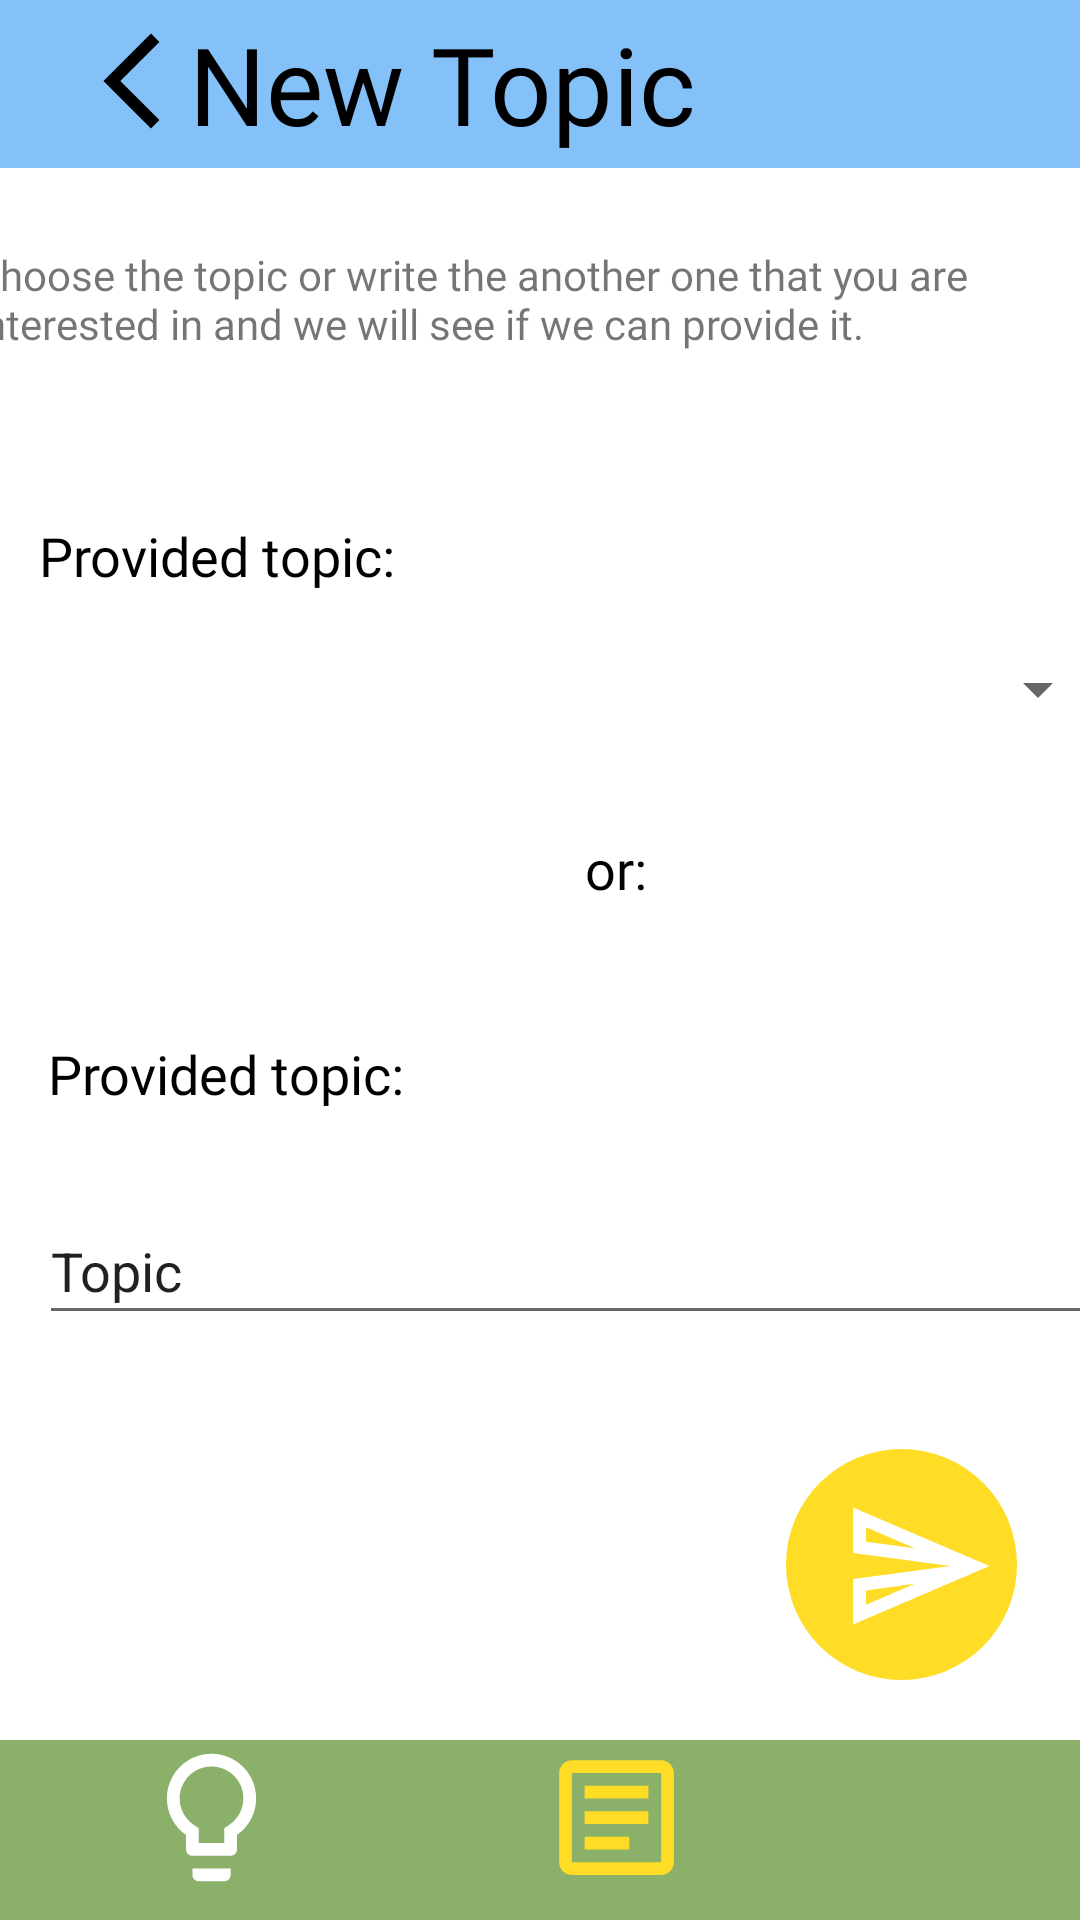

Here is an Android app screen rendered from its layout file. Give the layout XML and the strings, colors and styles it references.
<!-- AndroidManifest.xml: application theme Theme.MicroLearn_v1 -->
<!-- res/layout/activity_add_topic.xml -->
<?xml version="1.0" encoding="utf-8"?>
<androidx.constraintlayout.widget.ConstraintLayout xmlns:android="http://schemas.android.com/apk/res/android"
    xmlns:app="http://schemas.android.com/apk/res-auto"
    xmlns:tools="http://schemas.android.com/tools"
    android:layout_width="match_parent"
    android:layout_height="match_parent"
    tools:context=".AddTopic">


    <LinearLayout
        android:id="@+id/linearLayout"
        android:layout_width="match_parent"
        android:layout_height="?actionBarSize"
        android:background="@color/main_blue"
        android:gravity="center_vertical"
        android:orientation="horizontal"
        android:paddingStart="15dp"
        android:paddingEnd="15dp"
        app:layout_constraintTop_toTopOf="parent">

        <ImageView
            android:id="@+id/drawer_menu"
            android:layout_width="wrap_content"
            android:layout_height="wrap_content"
            android:layout_marginStart="10dp"
            android:layout_marginTop="6dp"
            android:layout_marginBottom="7dp"
            android:contentDescription="@string/menu_icon"
            android:onClick="goToArticles"
            app:layout_constraintBottom_toBottomOf="parent"
            app:layout_constraintStart_toStartOf="parent"
            app:layout_constraintTop_toTopOf="parent"
            app:srcCompat="@drawable/ic_arrow_back" />

        <TextView
            android:id="@+id/page_name_articles"
            android:layout_width="wrap_content"
            android:layout_height="60dp"
            android:layout_marginEnd="25dp"
            android:fontFamily="@font/montserrat"
            android:gravity="center"
            android:text="New Topic"
            android:textColor="@color/black"
            android:textSize="36sp"
            app:layout_constraintBottom_toBottomOf="parent"
            app:layout_constraintEnd_toEndOf="parent"
            app:layout_constraintTop_toTopOf="parent" />
    </LinearLayout>




    <LinearLayout
        android:id="@+id/linearLayoutBottom"
        android:layout_width="match_parent"
        android:layout_height="60dp"
        android:background="@color/main_green"
        android:gravity="center_vertical"
        android:orientation="horizontal"
        app:layout_constraintBottom_toBottomOf="parent">

        <ImageView
            android:id="@+id/imageView"
            android:layout_width="wrap_content"
            android:layout_height="wrap_content"
            android:layout_marginStart="45dp"
            android:layout_marginBottom="4dp"
            android:contentDescription="@string/fact"
            android:onClick="goToInterestingFacts"
            app:layout_constraintBottom_toBottomOf="parent"
            app:layout_constraintStart_toStartOf="parent"
            app:srcCompat="@drawable/ic_lamp" />

        <ImageView
            android:id="@+id/imageView2"
            android:layout_width="wrap_content"
            android:layout_height="wrap_content"
            android:layout_marginStart="84dp"
            android:layout_marginEnd="84dp"
            android:layout_marginBottom="4dp"
            android:contentDescription="@string/main_articles"
            app:layout_constraintBottom_toBottomOf="parent"
            app:layout_constraintEnd_toStartOf="@+id/imageView3"
            app:layout_constraintStart_toEndOf="@+id/imageView"
            app:srcCompat="@drawable/ic_main" />

        <ImageView
            android:id="@+id/imageView3"
            android:layout_width="wrap_content"
            android:layout_height="wrap_content"
            android:layout_marginEnd="45dp"
            android:layout_marginBottom="4dp"
            android:contentDescription="@string/profile"
            android:onClick="goToProfile"
            app:layout_constraintBottom_toBottomOf="parent"
            app:layout_constraintEnd_toEndOf="parent"
            app:srcCompat="@drawable/ic_profile" />

    </LinearLayout>

    <ImageView
        android:id="@+id/imageView4"
        android:layout_width="wrap_content"
        android:layout_height="wrap_content"
        android:layout_marginEnd="11dp"
        android:layout_marginBottom="11dp"
        android:onClick="applyNewTopic"
        app:layout_constraintBottom_toTopOf="@+id/linearLayoutBottom"
        app:layout_constraintEnd_toEndOf="parent"
        app:srcCompat="@drawable/ic_button_apply" />

    <TextView
        android:id="@+id/textView13"
        android:layout_width="378dp"
        android:layout_height="55dp"
        android:layout_marginStart="16dp"
        android:layout_marginTop="26dp"
        android:layout_marginEnd="17dp"
        android:fontFamily="@font/montserrat"
        android:text="Choose the topic or write the another one that you are interested in and we will see if we can provide it.  "
        app:layout_constraintEnd_toEndOf="parent"
        app:layout_constraintStart_toStartOf="parent"
        app:layout_constraintTop_toBottomOf="@+id/linearLayout" />

    <Spinner
        android:id="@+id/spinner"
        android:layout_width="381dp"
        android:layout_height="33dp"
        android:layout_marginStart="14dp"
        android:layout_marginTop="16dp"
        android:layout_marginEnd="16dp"
        app:layout_constraintEnd_toEndOf="parent"
        app:layout_constraintStart_toStartOf="parent"
        app:layout_constraintTop_toBottomOf="@+id/textView14"
        tools:ignore="TouchTargetSizeCheck,SpeakableTextPresentCheck" />

    <TextView
        android:id="@+id/textView14"
        android:layout_width="wrap_content"
        android:layout_height="wrap_content"
        android:layout_marginStart="13dp"
        android:layout_marginTop="36dp"
        android:fontFamily="@font/montserrat_bold"
        android:text="Provided topic:"
        android:textColor="#000"
        android:textColorHint="#000"
        android:textSize="18sp"
        app:layout_constraintStart_toStartOf="parent"
        app:layout_constraintTop_toBottomOf="@+id/textView13" />

    <TextView
        android:id="@+id/textView17"
        android:layout_width="wrap_content"
        android:layout_height="wrap_content"
        android:layout_marginStart="16dp"
        android:layout_marginTop="44dp"
        android:fontFamily="@font/montserrat_bold"
        android:text="Provided topic:"
        android:textColor="#000"
        android:textColorHint="#000"
        android:textSize="18sp"
        app:layout_constraintStart_toStartOf="parent"
        app:layout_constraintTop_toBottomOf="@+id/textView16" />

    <TextView
        android:id="@+id/textView16"
        android:layout_width="wrap_content"
        android:layout_height="wrap_content"
        android:layout_marginStart="195dp"
        android:layout_marginTop="31dp"
        android:fontFamily="@font/montserrat_bold"
        android:text="or:"
        android:textColor="#000"
        android:textColorHint="#000"
        android:textSize="18sp"
        app:layout_constraintStart_toStartOf="parent"
        app:layout_constraintTop_toBottomOf="@+id/spinner" />

    <EditText
        android:id="@+id/editTextTextPersonName2"
        android:layout_width="375dp"
        android:layout_height="46dp"
        android:layout_marginStart="13dp"
        android:layout_marginTop="29dp"
        android:ems="10"
        android:inputType="textPersonName"
        android:text="Topic"
        app:layout_constraintStart_toStartOf="parent"
        app:layout_constraintTop_toBottomOf="@+id/textView17"
        tools:ignore="TouchTargetSizeCheck" />

</androidx.constraintlayout.widget.ConstraintLayout>
<!-- resources referenced by this layout -->
<resources>
  <color name="black">#FF000000</color>
  <color name="main_blue">#84C1F8</color>
  <color name="main_green">#8BB06A</color>
  <!-- drawable ic_arrow_back (drawable) -->
  <vector xmlns:android="http://schemas.android.com/apk/res/android"
      android:width="38dp"
      android:height="38dp"
      android:viewportWidth="38"
      android:viewportHeight="38">
    <path
        android:pathData="M28.136,5.969L25.333,3.167L9.5,19L25.333,34.833L28.136,32.031L15.105,19L28.136,5.969Z"
        android:fillColor="#000000"/>
  </vector>
  <!-- drawable ic_button_apply (drawable) -->
  <vector xmlns:android="http://schemas.android.com/apk/res/android"
      android:width="87dp"
      android:height="87dp"
      android:viewportWidth="87"
      android:viewportHeight="87">
    <path
        android:pathData="M38.5,39.5m-38.5,0a38.5,38.5 0,1 1,77 0a38.5,38.5 0,1 1,-77 0"
        android:fillColor="#FFDC25"/>
    <path
        android:pathData="M26.688,27.065L42.96,34.042L26.667,31.875L26.688,27.065ZM42.938,45.958L26.667,52.935V48.125L42.938,45.958ZM22.355,20.5L22.333,35.667L54.833,40L22.333,44.333L22.355,59.5L67.833,40L22.355,20.5Z"
        android:fillColor="#ffffff"/>
  </vector>
  <!-- drawable ic_lamp (drawable) -->
  <vector xmlns:android="http://schemas.android.com/apk/res/android"
      android:width="51dp"
      android:height="51dp"
      android:viewportWidth="51"
      android:viewportHeight="51">
    <path
        android:pathData="M19.125,44.625C19.125,45.794 20.081,46.75 21.25,46.75H29.75C30.919,46.75 31.875,45.794 31.875,44.625V42.5H19.125V44.625ZM25.5,4.25C17.298,4.25 10.625,10.922 10.625,19.125C10.625,24.183 13.154,28.624 17,31.323V36.125C17,37.294 17.956,38.25 19.125,38.25H31.875C33.044,38.25 34,37.294 34,36.125V31.323C37.846,28.624 40.375,24.183 40.375,19.125C40.375,10.922 33.702,4.25 25.5,4.25ZM31.556,27.837L29.75,29.112V34H21.25V29.112L19.444,27.837C16.575,25.84 14.875,22.589 14.875,19.125C14.875,13.26 19.635,8.5 25.5,8.5C31.365,8.5 36.125,13.26 36.125,19.125C36.125,22.589 34.425,25.84 31.556,27.837Z"
        android:fillColor="#ffffff"/>
  </vector>
  <!-- drawable ic_main (drawable) -->
  <vector xmlns:android="http://schemas.android.com/apk/res/android"
      android:width="51dp"
      android:height="51dp"
      android:viewportWidth="51"
      android:viewportHeight="51">
    <path
        android:pathData="M40.375,10.625V40.375H10.625V10.625H40.375ZM40.375,6.375H10.625C8.288,6.375 6.375,8.288 6.375,10.625V40.375C6.375,42.713 8.288,44.625 10.625,44.625H40.375C42.713,44.625 44.625,42.713 44.625,40.375V10.625C44.625,8.288 42.713,6.375 40.375,6.375Z"
        android:fillColor="#FFDC25"/>
    <path
        android:pathData="M29.75,36.125H14.875V31.875H29.75V36.125ZM36.125,27.625H14.875V23.375H36.125V27.625ZM36.125,19.125H14.875V14.875H36.125V19.125Z"
        android:fillColor="#FFDC25"/>
  </vector>
  <string name="fact">Fact</string>
  <string name="main_articles">Main articles</string>
  <string name="menu_icon">Menu</string>
  <string name="profile">Profile</string>
  <style name="Theme.MicroLearn_v1" parent="Theme.MaterialComponents.DayNight.NoActionBar">
          
          <item name="colorPrimary">@color/purple_500</item>
          <item name="colorPrimaryVariant">@color/purple_700</item>
          <item name="colorOnPrimary">@color/white</item>
          
          <item name="colorSecondary">@color/teal_200</item>
          <item name="colorSecondaryVariant">@color/teal_700</item>
          <item name="colorOnSecondary">@color/black</item>
          
          <item name="android:statusBarColor" tools:targetApi="l">?attr/colorPrimaryVariant</item>
          
          <item name="windowNoTitle">true</item>
          <item name="android:windowFullscreen">true</item>
          <item name="android:windowActivityTransitions">true</item>
      </style>
  <color name="purple_500">#FF6200EE</color>
  <color name="purple_700">#FF3700B3</color>
  <color name="white">#FFFFFFFF</color>
  <color name="teal_200">#FF03DAC5</color>
  <color name="teal_700">#FF018786</color>
</resources>
